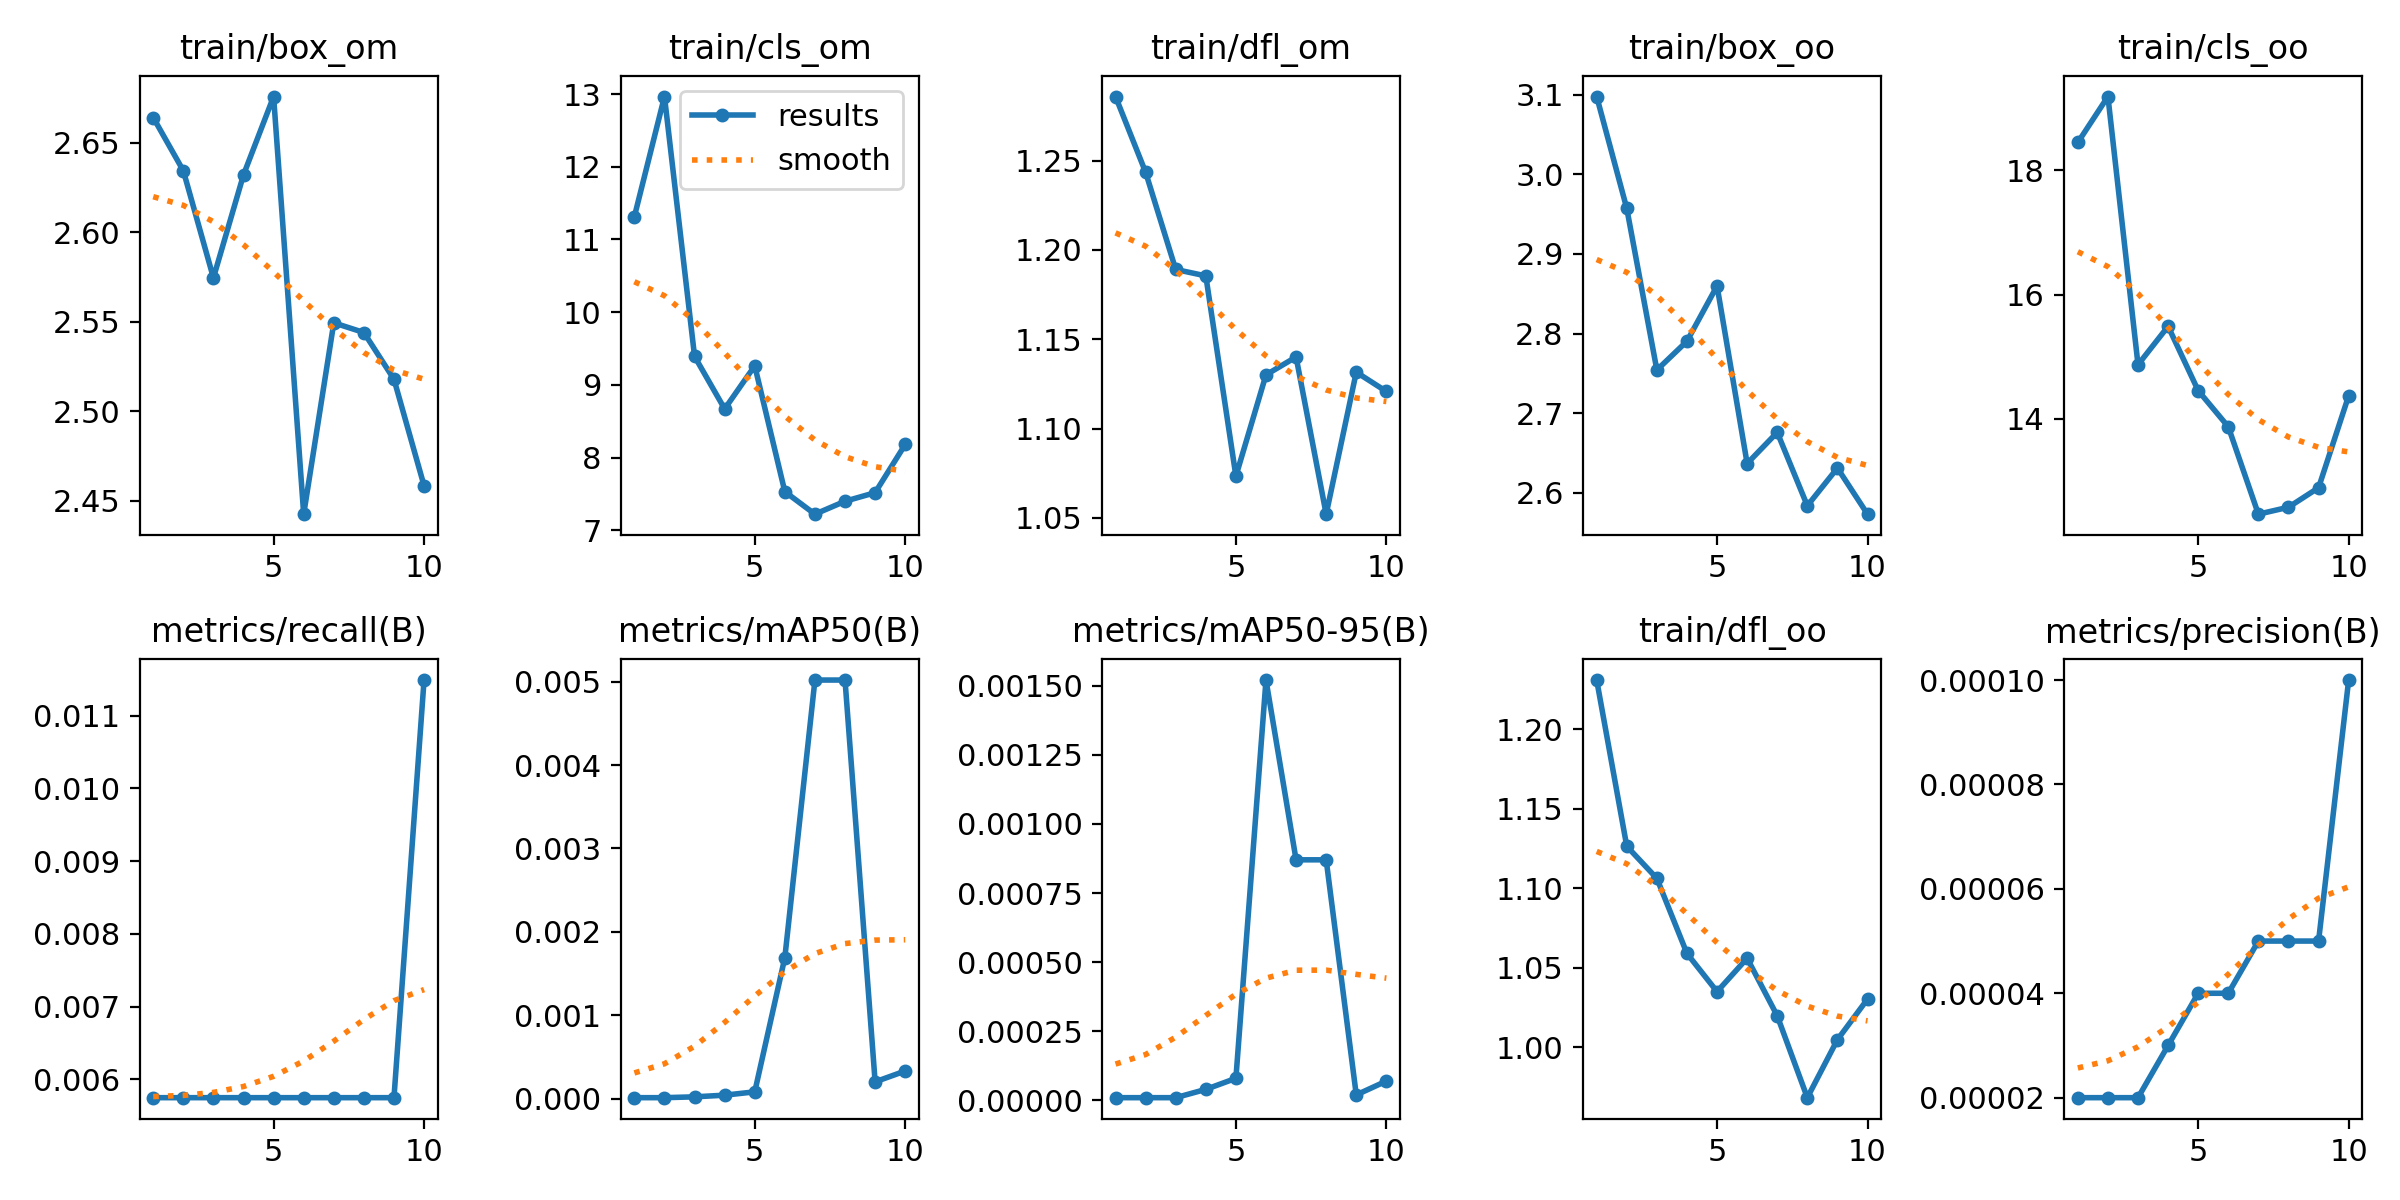

Data behind this chart, as committed beside it:
epoch, train/box_om, train/cls_om, train/dfl_om, train/box_oo, train/cls_oo, train/dfl_oo, metrics/precision(B), metrics/recall(B), metrics/mAP50(B), metrics/mAP50-95(B), val/box_om, val/cls_om, val/dfl_om, val/box_oo, val/cls_oo, val/dfl_oo, lr/pg0, lr/pg1, lr/pg2
1, 2.664, 11.31, 1.286, 3.098, 18.45, 1.231, 2e-05, 0.00575, 1e-05, 1e-05, 2.752, 8.397, 1.128, 3.135, 12.38, 1.086, 7.145e-05, 7.145e-05, 7.145e-05
2, 2.634, 12.97, 1.244, 2.957, 19.19, 1.126, 2e-05, 0.00575, 1e-05, 1e-05, 2.597, 7.742, 1.072, 2.947, 11.72, 1.015, 0.0001416, 0.0001416, 0.0001416
3, 2.575, 9.392, 1.189, 2.754, 14.87, 1.106, 2e-05, 0.00575, 2e-05, 1e-05, 2.378, 7.385, 1.04, 2.69, 11.4, 0.9816, 0.0001948, 0.0001948, 0.0001948
4, 2.632, 8.669, 1.185, 2.79, 15.49, 1.059, 3e-05, 0.00575, 4e-05, 4e-05, 2.307, 7.16, 0.999, 2.779, 11.38, 0.9811, 0.0002311, 0.0002311, 0.0002311
5, 2.676, 9.262, 1.073, 2.86, 14.45, 1.035, 4e-05, 0.00575, 8e-05, 8e-05, 2.482, 7.301, 1.024, 2.829, 11.32, 0.9914, 0.0002503, 0.0002503, 0.0002503
6, 2.443, 7.53, 1.13, 2.636, 13.87, 1.056, 4e-05, 0.00575, 0.00169, 0.00152, 2.393, 7.015, 1.048, 2.595, 10.9, 0.9626, 0.0002526, 0.0002526, 0.0002526
7, 2.549, 7.22, 1.14, 2.676, 12.46, 1.02, 5e-05, 0.00575, 0.00502, 0.00087, 2.275, 7.092, 1.033, 2.705, 11.08, 0.9628, 0.0002379, 0.0002379, 0.0002379
8, 2.544, 7.398, 1.052, 2.583, 12.57, 0.9682, 5e-05, 0.00575, 0.00502, 0.00087, 2.45, 7.531, 1.073, 2.823, 11.53, 0.9765, 0.0002062, 0.0002062, 0.0002062
9, 2.518, 7.516, 1.132, 2.631, 12.89, 1.005, 5e-05, 0.00575, 0.0002, 2e-05, 2.249, 7.309, 1.025, 2.735, 11.51, 0.9712, 0.0001575, 0.0001575, 0.0001575
10, 2.458, 8.179, 1.121, 2.573, 14.37, 1.03, 0.0001, 0.01149, 0.00033, 7e-05, 2.164, 7.069, 1.011, 2.661, 11.34, 0.983, 9.1899e-05, 9.1899e-05, 9.1899e-05
